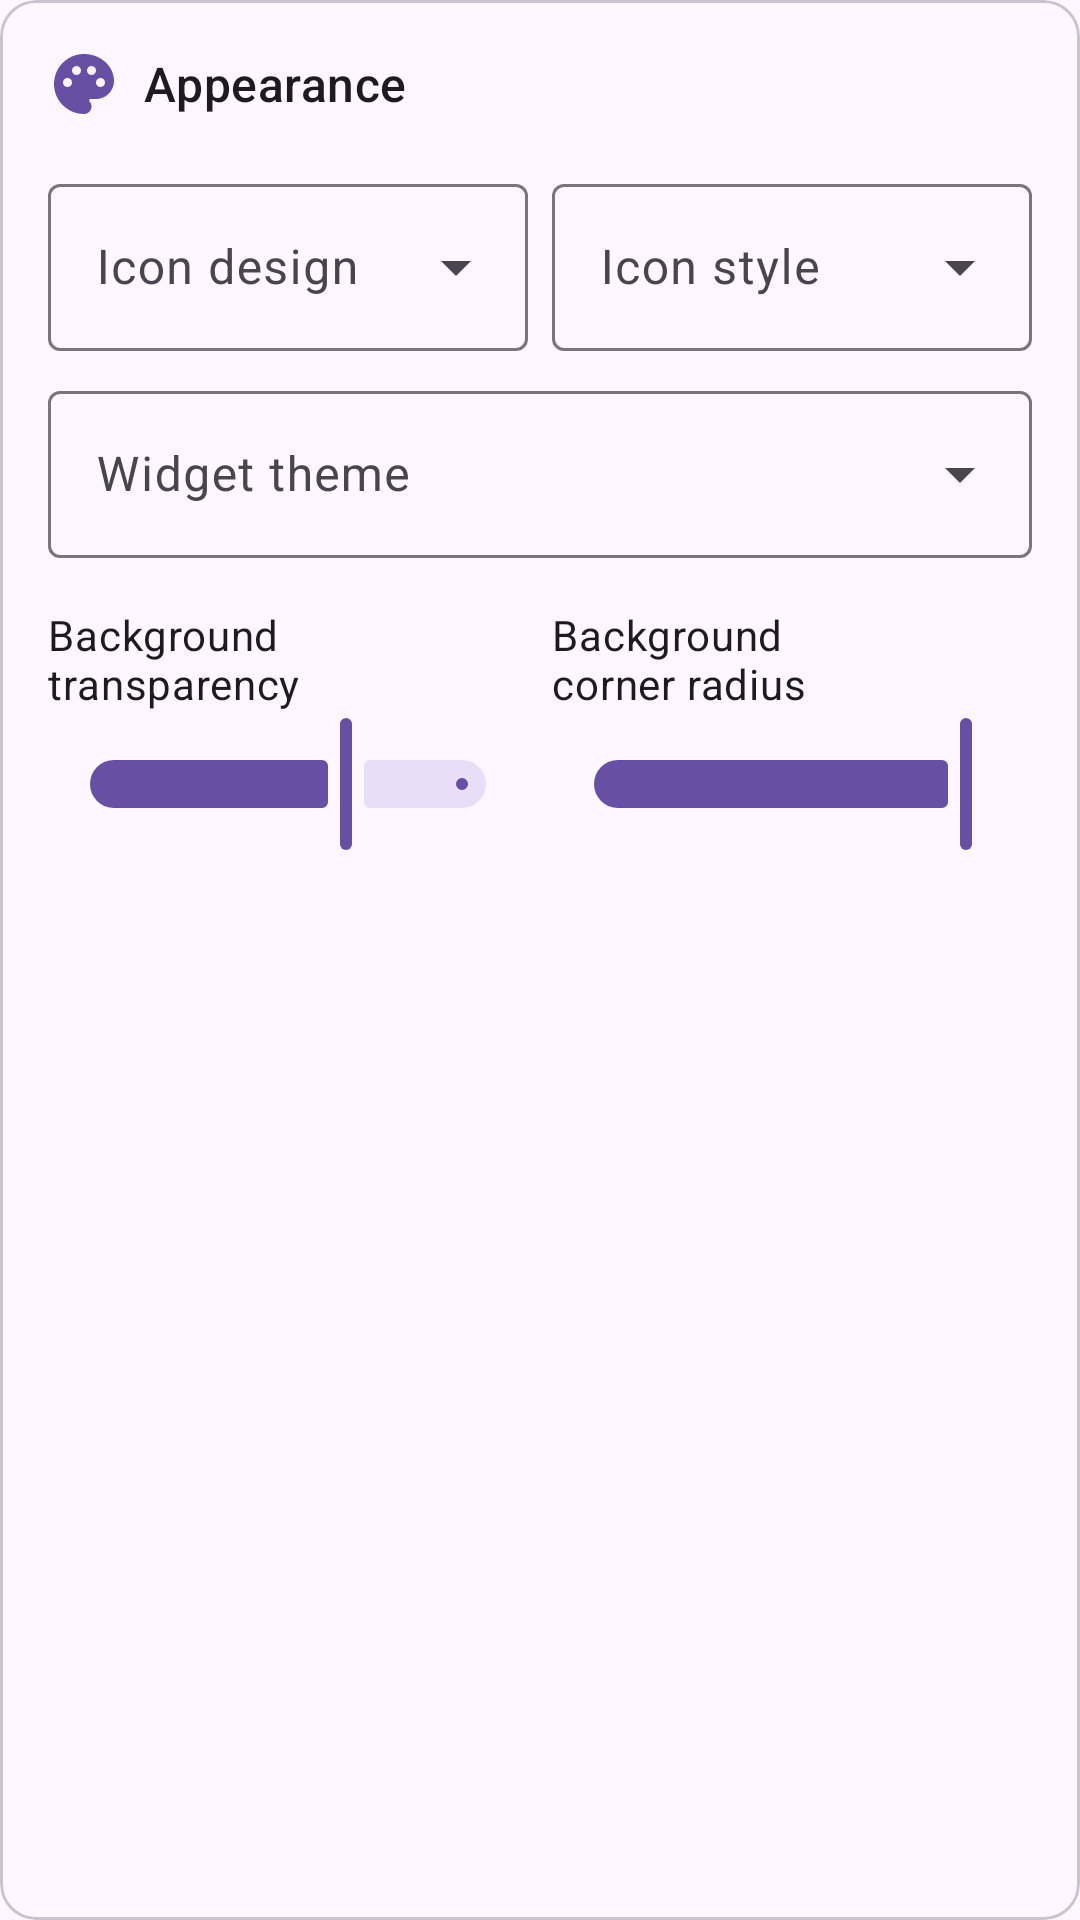

This screen was rendered from an Android layout file. Write that file and the resources it references.
<!-- AndroidManifest.xml: application theme Theme.StatusWidget -->
<!-- res/layout/section_appearance.xml -->
<?xml version="1.0" encoding="utf-8"?>
<com.google.android.material.card.MaterialCardView xmlns:android="http://schemas.android.com/apk/res/android"
    android:layout_width="match_parent"
    android:layout_height="wrap_content">

    <LinearLayout
        android:layout_width="match_parent"
        android:layout_height="wrap_content"
        android:orientation="vertical"
        android:padding="@dimen/sectionPadding">

        <include layout="@layout/section_header_appearance" />

        <LinearLayout
            android:layout_width="match_parent"
            android:layout_height="wrap_content"
            android:layout_marginTop="@dimen/optionsMarginSmall"
            android:orientation="horizontal">

            <com.google.android.material.textfield.TextInputLayout
                style="@style/Widget.Material3.TextInputLayout.OutlinedBox.ExposedDropdownMenu"
                android:layout_width="0dp"
                android:layout_height="wrap_content"
                android:layout_weight="1"
                android:hint="@string/icon_design">

                <com.google.android.material.textfield.MaterialAutoCompleteTextView
                    android:id="@+id/iconDesignDropdown"
                    android:layout_width="match_parent"
                    android:layout_height="wrap_content"
                    android:focusable="false"
                    android:inputType="none" />
            </com.google.android.material.textfield.TextInputLayout>

            <com.google.android.material.textfield.TextInputLayout
                style="@style/Widget.Material3.TextInputLayout.OutlinedBox.ExposedDropdownMenu"
                android:layout_width="0dp"
                android:layout_height="wrap_content"
                android:layout_marginStart="@dimen/optionsMarginSmall"
                android:layout_weight="1"
                android:hint="@string/icon_style">

                <com.google.android.material.textfield.MaterialAutoCompleteTextView
                    android:id="@+id/iconStyleDropdown"
                    android:layout_width="match_parent"
                    android:layout_height="wrap_content"
                    android:focusable="false"
                    android:inputType="none" />
            </com.google.android.material.textfield.TextInputLayout>
        </LinearLayout>

        <com.google.android.material.textfield.TextInputLayout
            style="@style/Widget.Material3.TextInputLayout.OutlinedBox.ExposedDropdownMenu"
            android:layout_width="match_parent"
            android:layout_height="wrap_content"
            android:layout_marginTop="@dimen/optionsMarginSmall"
            android:hint="@string/widget_theme">

            <com.google.android.material.textfield.MaterialAutoCompleteTextView
                android:id="@+id/widgetThemeDropdown"
                android:layout_width="match_parent"
                android:layout_height="wrap_content"
                android:focusable="false"
                android:inputType="none" />
        </com.google.android.material.textfield.TextInputLayout>

        <LinearLayout
            android:layout_width="match_parent"
            android:layout_height="wrap_content"
            android:layout_marginTop="@dimen/optionsMargin"
            android:orientation="horizontal">

            <LinearLayout
                android:layout_width="0dp"
                android:layout_height="wrap_content"
                android:layout_weight="1"
                android:orientation="vertical">

                <LinearLayout
                    android:layout_width="match_parent"
                    android:layout_height="wrap_content"
                    android:gravity="center_vertical"
                    android:orientation="horizontal">

                    <TextView
                        android:layout_width="0dp"
                        android:layout_height="wrap_content"
                        android:layout_weight="1"
                        android:text="@string/background_transparency"
                        android:textAppearance="?attr/textAppearanceBodyMedium" />

                    <TextView
                        android:id="@+id/backgroundAlphaSliderValue"
                        style="@style/SliderValue" />
                </LinearLayout>

                <com.google.android.material.slider.Slider
                    android:id="@+id/backgroundAlphaSlider"
                    android:layout_width="match_parent"
                    android:layout_height="wrap_content"
                    android:contentDescription="@string/background_transparency"
                    android:value="170"
                    android:valueFrom="0"
                    android:valueTo="255" />
            </LinearLayout>

            <LinearLayout
                android:layout_width="0dp"
                android:layout_height="wrap_content"
                android:layout_marginStart="@dimen/optionsMarginSmall"
                android:layout_weight="1"
                android:orientation="vertical">

                <LinearLayout
                    android:layout_width="match_parent"
                    android:layout_height="wrap_content"
                    android:gravity="center_vertical"
                    android:orientation="horizontal">

                    <TextView
                        android:layout_width="0dp"
                        android:layout_height="wrap_content"
                        android:layout_weight="1"
                        android:text="@string/background_corner_radius"
                        android:textAppearance="?attr/textAppearanceBodyMedium" />

                    <TextView
                        android:id="@+id/backgroundCornerRadiusSliderValue"
                        style="@style/SliderValue" />
                </LinearLayout>

                <com.google.android.material.slider.Slider
                    android:id="@+id/backgroundCornerRadiusSlider"
                    android:layout_width="match_parent"
                    android:layout_height="wrap_content"
                    android:contentDescription="@string/background_corner_radius"
                    android:value="100"
                    android:valueFrom="0"
                    android:valueTo="100" />
            </LinearLayout>
        </LinearLayout>
    </LinearLayout>
</com.google.android.material.card.MaterialCardView>
<!-- res/layout/section_header_appearance.xml (included above) -->
<?xml version="1.0" encoding="utf-8"?>
<LinearLayout xmlns:android="http://schemas.android.com/apk/res/android"
    xmlns:app="http://schemas.android.com/apk/res-auto"
    xmlns:tools="http://schemas.android.com/tools"
    android:layout_width="match_parent"
    android:layout_height="wrap_content"
    android:layout_marginBottom="@dimen/optionsMarginSmall"
    android:gravity="center_vertical"
    android:orientation="horizontal">

    <ImageView
        android:layout_width="@dimen/sectionHeaderIconSize"
        android:layout_height="@dimen/sectionHeaderIconSize"
        android:layout_marginEnd="@dimen/optionsMarginSmall"
        android:src="@drawable/ic_section_appearance"
        app:tint="?attr/colorPrimary"
        tools:ignore="ContentDescription" />

    <TextView
        android:layout_width="match_parent"
        android:layout_height="wrap_content"
        android:text="@string/section_appearance"
        android:textAppearance="?attr/textAppearanceTitleMedium" />
</LinearLayout>
<!-- resources referenced by this layout -->
<resources>
  <dimen name="optionsMargin">16sp</dimen>
  <dimen name="optionsMarginSmall">8sp</dimen>
  <dimen name="sectionHeaderIconSize">24sp</dimen>
  <dimen name="sectionPadding">16sp</dimen>
  <!-- drawable ic_section_appearance (drawable) -->
  <vector xmlns:android="http://schemas.android.com/apk/res/android"
      android:width="24dp"
      android:height="24dp"
      android:viewportWidth="24"
      android:viewportHeight="24"
      android:tint="?attr/colorPrimary">
      <path
          android:fillColor="@android:color/white"
          android:pathData="M12,2C6.49,2 2,6.49 2,12s4.49,10 10,10c1.38,0 2.5,-1.12 2.5,-2.5c0,-0.61 -0.23,-1.2 -0.64,-1.67c-0.08,-0.1 -0.13,-0.21 -0.13,-0.33c0,-0.28 0.22,-0.5 0.5,-0.5H16c3.31,0 6,-2.69 6,-6C22,6.04 17.51,2 12,2zM17.5,13c-0.83,0 -1.5,-0.67 -1.5,-1.5S16.67,10 17.5,10s1.5,0.67 1.5,1.5S18.33,13 17.5,13zM14.5,9C13.67,9 13,8.33 13,7.5S13.67,6 14.5,6S16,6.67 16,7.5S15.33,9 14.5,9zM5,11.5C5,10.67 5.67,10 6.5,10S8,10.67 8,11.5S7.33,13 6.5,13S5,12.33 5,11.5zM11,7.5C11,8.33 10.33,9 9.5,9S8,8.33 8,7.5S8.67,6 9.5,6S11,6.67 11,7.5z" />
  </vector>
  <string name="background_corner_radius">Background corner radius</string>
  <string name="background_transparency">Background transparency</string>
  <string name="icon_design">Icon design</string>
  <string name="icon_style">Icon style</string>
  <string name="section_appearance">Appearance</string>
  <string name="widget_theme">Widget theme</string>
  <style name="SliderValue">
          <item name="android:layout_width">wrap_content</item>
          <item name="android:layout_height">wrap_content</item>
          <item name="android:textAppearance">?attr/textAppearanceBodyMedium</item>
          <item name="android:textColor">?attr/colorPrimary</item>
          <item name="android:clickable">true</item>
          <item name="android:focusable">true</item>
          <item name="android:background">?attr/selectableItemBackground</item>
          <item name="android:gravity">end</item>
          <item name="android:minWidth">56dp</item>
          <item name="android:paddingStart">8dp</item>
          <item name="android:paddingEnd">8dp</item>
      </style>
  <style name="Theme.StatusWidget" parent="Theme.Material3.DayNight.NoActionBar">
          <item name="android:windowLightStatusBar">true</item>
          <item name="android:statusBarColor">?attr/colorSurface</item>
          <item name="android:navigationBarColor">?attr/colorSurface</item>
      </style>
</resources>
